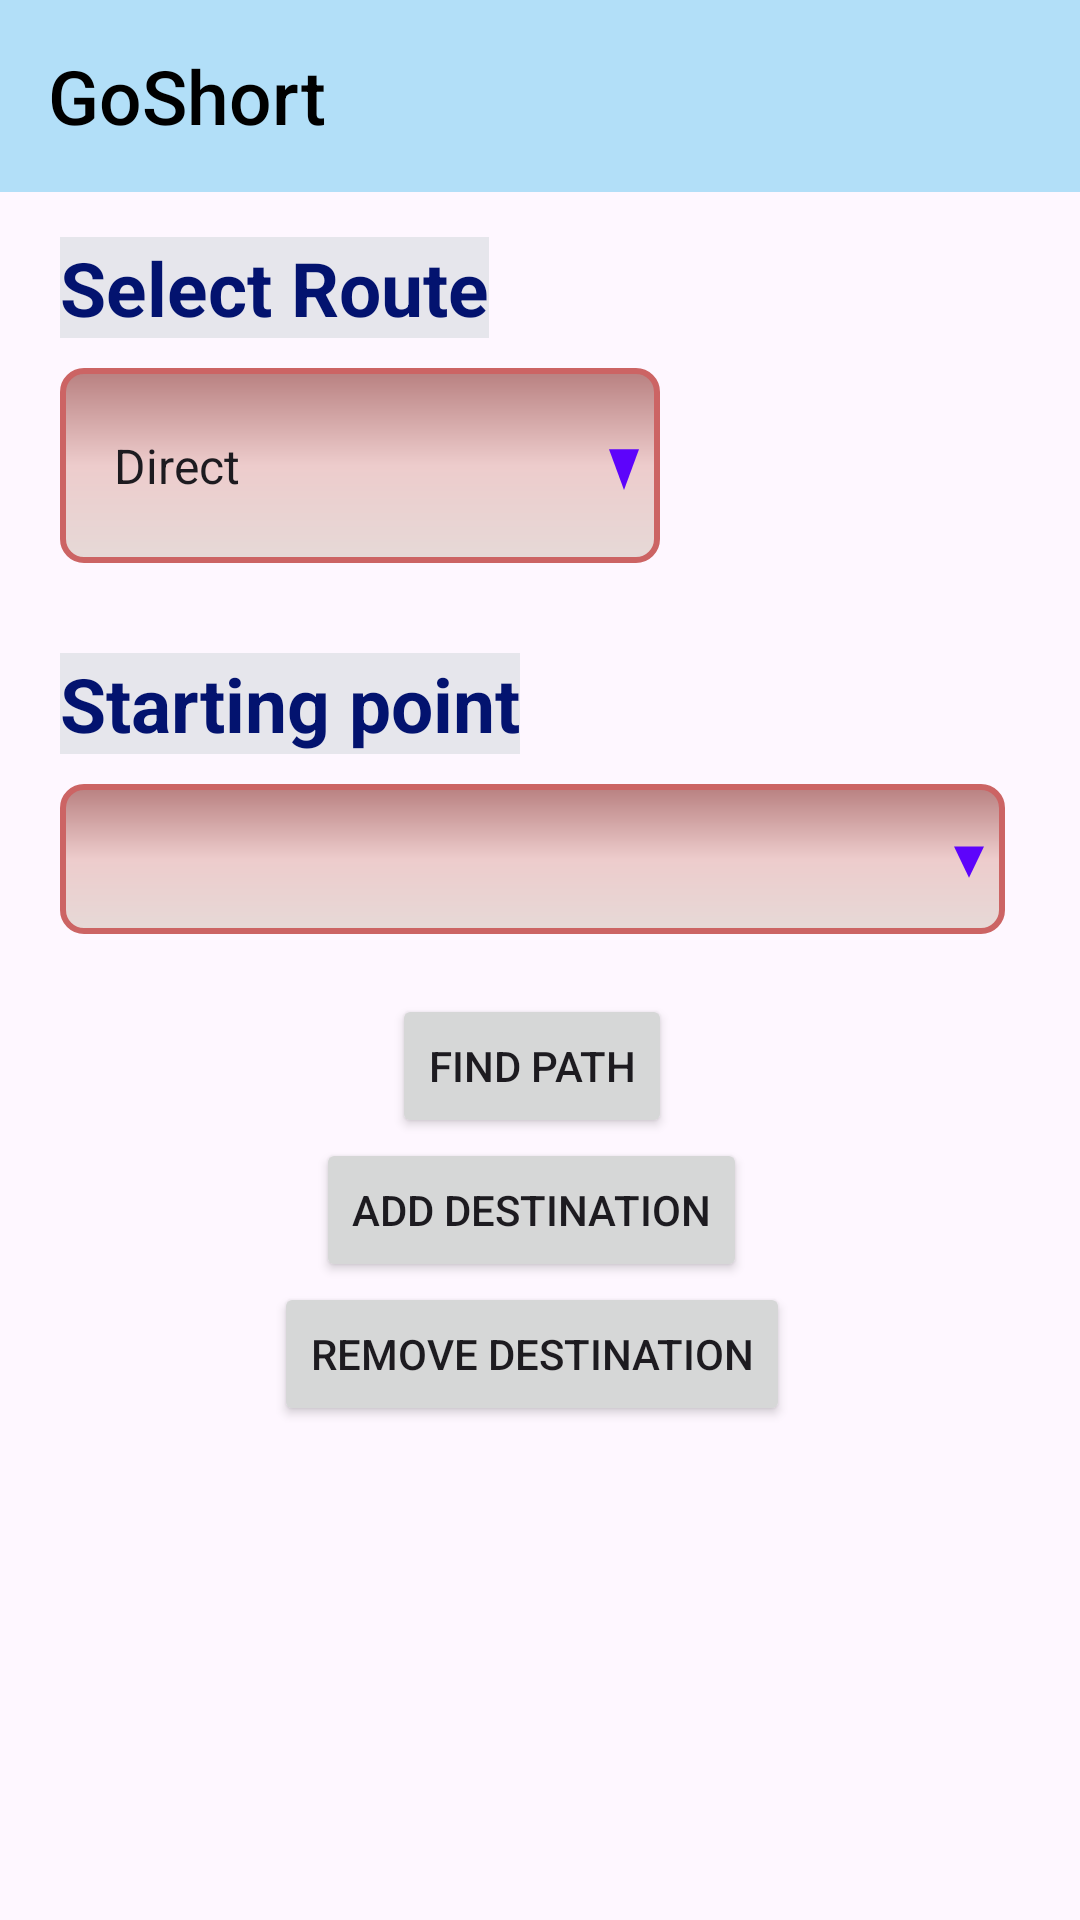

Produce the Android XML layout that renders to this screen, including the resource entries it uses.
<!-- AndroidManifest.xml: application theme Theme.DMProjectNew -->
<!-- res/layout/activity_main.xml -->
<?xml version="1.0" encoding="utf-8"?>
<LinearLayout xmlns:android="http://schemas.android.com/apk/res/android"
    xmlns:app="http://schemas.android.com/apk/res-auto"
    xmlns:tools="http://schemas.android.com/tools"
    android:layout_width="match_parent"
    android:layout_height="wrap_content"
    android:background="@drawable/ic_main_activity_layout_img"
    android:orientation="vertical"
    tools:context=".MainActivity">

    <com.google.android.material.appbar.AppBarLayout
        android:layout_width="match_parent"
        android:layout_height="wrap_content">

        <androidx.appcompat.widget.Toolbar
            android:id="@+id/toolbar"
            android:layout_width="match_parent"
            android:layout_height="wrap_content"
            android:background="#8D76CCF3"
            android:padding="5dp"
            app:title="@string/app_name"
            app:titleTextAppearance="@style/Toolbar.TitleText"
            app:titleTextColor="@color/black">

        </androidx.appcompat.widget.Toolbar>
    </com.google.android.material.appbar.AppBarLayout>

    <ScrollView
        android:layout_width="match_parent"
        android:layout_height="wrap_content"
        android:fadeScrollbars="false"
        android:scrollbarSize="5dp"
        android:scrollbarStyle="insideInset">

        <LinearLayout
            android:layout_width="match_parent"
            android:layout_height="wrap_content"
            android:layout_marginTop="5dp"
            android:gravity="center"
            android:orientation="vertical">

            <LinearLayout
                android:layout_width="match_parent"
                android:layout_height="wrap_content"
                android:gravity="center"
                android:orientation="vertical">

                <LinearLayout
                    android:layout_width="match_parent"
                    android:layout_height="wrap_content"
                    android:layout_margin="10dp"
                    android:orientation="vertical">

                    <TextView
                        android:layout_width="wrap_content"
                        android:layout_height="wrap_content"
                        android:layout_gravity="center_vertical"
                        android:layout_marginLeft="10dp"
                        android:background="@color/textBackground"
                        android:text="Select Route"
                        android:textColor="@color/textColor"
                        android:textSize="25sp"
                        android:textStyle="bold" />

                    <Spinner
                        android:id="@+id/route_spinner"
                        android:layout_width="200dp"
                        android:layout_height="65dp"
                        android:layout_margin="10dp"
                        android:background="@drawable/spinner_style"
                        android:entries="@array/choice"
                        android:padding="10dp"></Spinner>

                </LinearLayout>

                <LinearLayout
                    android:layout_width="match_parent"
                    android:layout_height="wrap_content"
                    android:layout_margin="10dp"
                    android:orientation="vertical">

                    <TextView
                        android:layout_width="wrap_content"
                        android:layout_height="wrap_content"
                        android:layout_gravity="center_vertical"
                        android:layout_marginLeft="10dp"
                        android:background="@color/textBackground"
                        android:text="Starting point"
                        android:textColor="@color/textColor"
                        android:textSize="25sp"
                        android:textStyle="bold" />

                    <Spinner
                        android:id="@+id/startingPoint"
                        android:layout_width="match_parent"
                        android:layout_height="wrap_content"
                        android:layout_margin="10dp"
                        android:background="@drawable/spinner_style"
                        android:padding="10dp"></Spinner>

                </LinearLayout>


                <LinearLayout
                    android:id="@+id/llm"
                    android:layout_width="match_parent"
                    android:layout_height="wrap_content"
                    android:orientation="vertical">

                    <androidx.recyclerview.widget.RecyclerView
                        android:id="@+id/recycler_view_destination"
                        android:layout_width="match_parent"
                        android:layout_height="wrap_content"
                        app:layoutManager="androidx.recyclerview.widget.LinearLayoutManager" />
                </LinearLayout>

                <LinearLayout
                    android:layout_width="wrap_content"
                    android:layout_height="wrap_content"
                    android:orientation="vertical">

                    <Button
                        android:id="@+id/btnPath"
                        android:layout_width="wrap_content"
                        android:layout_height="wrap_content"
                        android:layout_gravity="center"
                        android:text="Find Path" />

                    <Button
                        android:id="@+id/btnAdd"
                        android:layout_width="wrap_content"
                        android:layout_height="wrap_content"
                        android:layout_gravity="center"
                        android:text="Add Destination" />

                    <Button
                        android:id="@+id/btnRemove"
                        android:layout_width="wrap_content"
                        android:layout_height="wrap_content"
                        android:layout_gravity="center"
                        android:text="Remove Destination" />

                </LinearLayout>
            </LinearLayout>

        </LinearLayout>
    </ScrollView>

</LinearLayout>
<!-- resources referenced by this layout -->
<resources>
  <string-array name="choice">
          <item>Direct</item>
          <item>Via</item>
      </string-array>
  <color name="black">#FF000000</color>
  <color name="textBackground">#65BFCACF</color>
  <color name="textColor">#03136F</color>
  <!-- drawable spinner_style (drawable) -->
  <?xml version="1.0" encoding="utf-8"?>
  <layer-list xmlns:android="http://schemas.android.com/apk/res/android">
  
      <item>
          <shape android:shape="rectangle">
              <solid android:color="#E6D9D7"/>
              <size android:height="50dp"/>
              <corners android:radius="7dp"/>
              <stroke android:color="#CC6464"
                  android:width="2dp"/>
              <gradient android:startColor="#E6D9D7"
                  android:centerColor="#EDCCCC"
                  android:endColor="#B88080"
                  android:angle="90"/>
          </shape>
      </item>
  
      <item android:drawable="@drawable/baseline_arrow_drop_down_24" android:gravity="right">
      </item>
  
  </layer-list>
  <string name="app_name">GoShort</string>
  <style name="Toolbar.TitleText" parent="TextAppearance.Widget.AppCompat.Toolbar.Title">
          <item name="android:textSize">25sp</item>
      </style>
  <style name="Theme.DMProjectNew" parent="Base.Theme.DMProjectNew" />
  <!-- drawable baseline_arrow_drop_down_24 (drawable) -->
  <vector android:height="24dp"
      android:viewportHeight="24" android:viewportWidth="24"
      android:width="24dp" xmlns:android="http://schemas.android.com/apk/res/android">
          <path android:fillColor="#5D04FB" android:pathData="M7,10l5,5 5,-5z"/>
  </vector>
  <style name="Base.Theme.DMProjectNew" parent="Theme.Material3.DayNight.NoActionBar">
          
          
      </style>
</resources>
